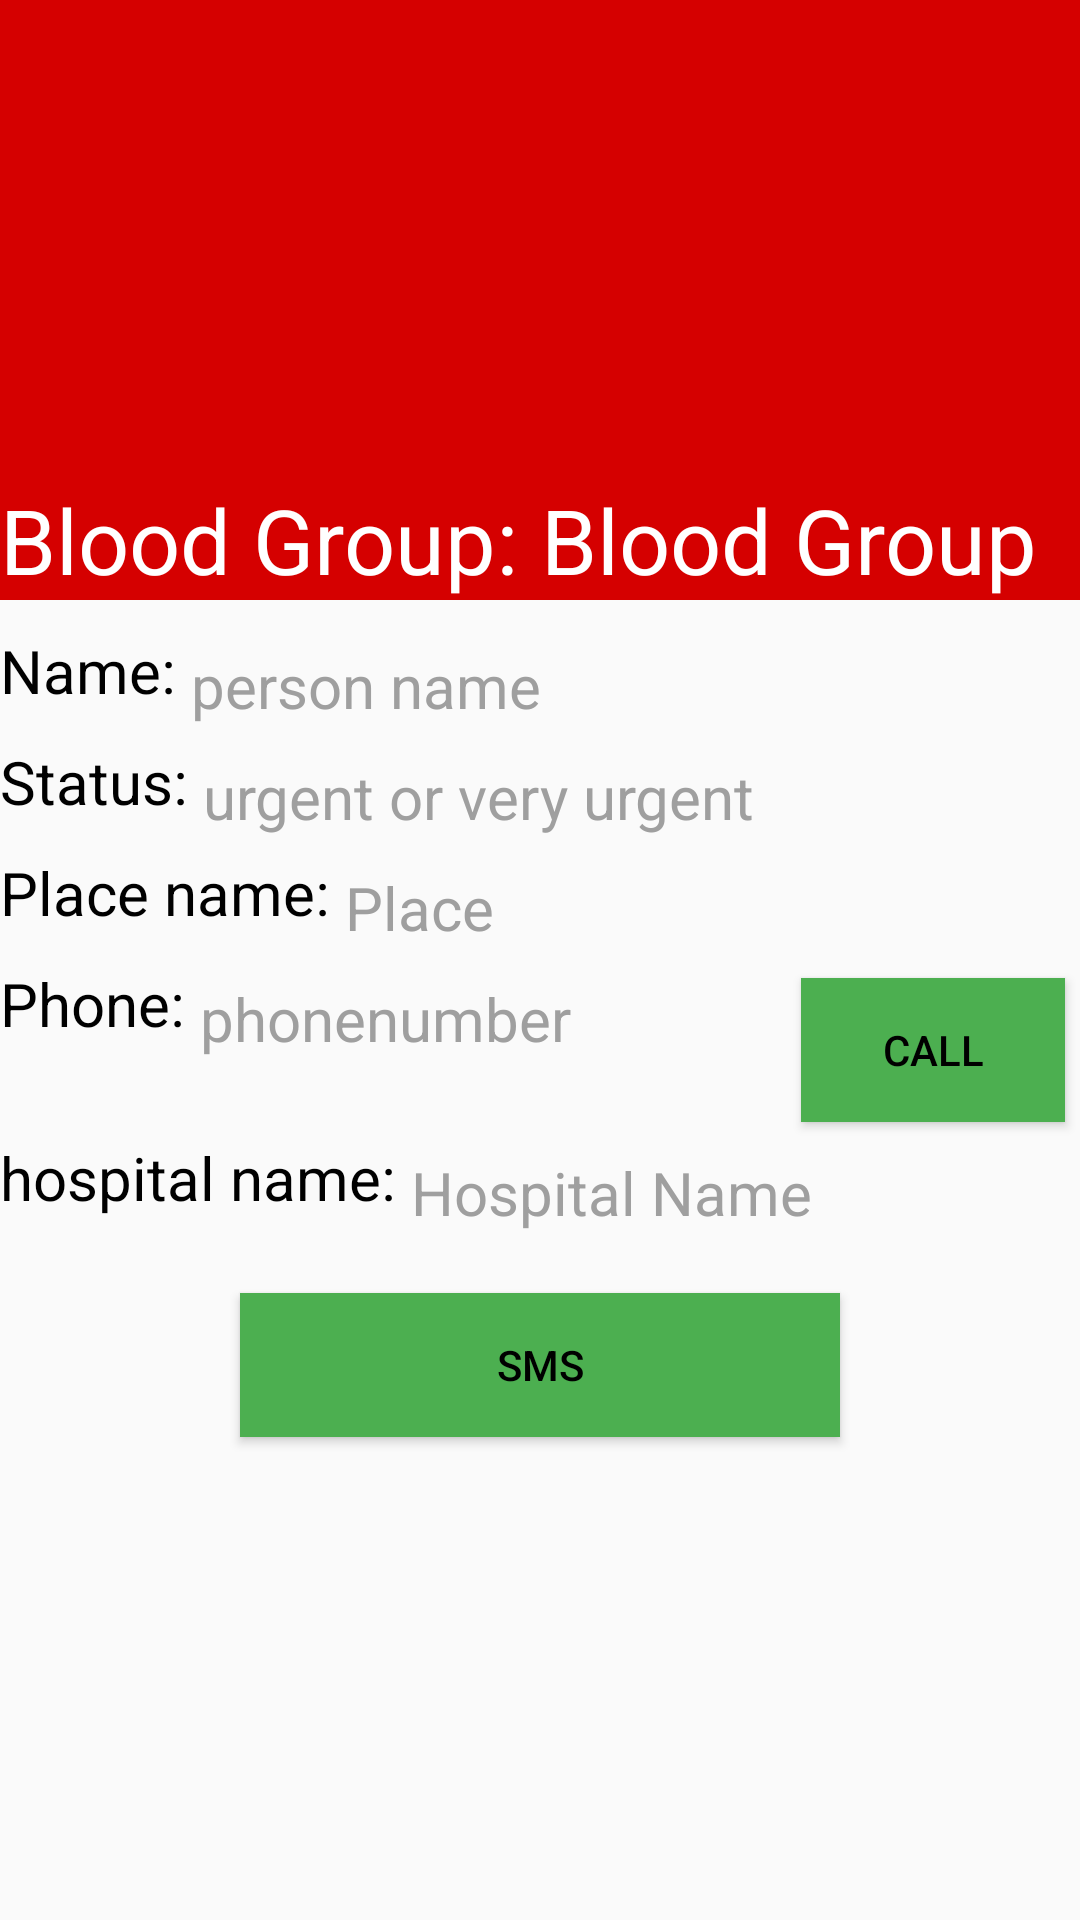

This screen was rendered from an Android layout file. Write that file and the resources it references.
<!-- AndroidManifest.xml: application theme AppTheme -->
<!-- res/layout/urgentblood_list_view_detail_activity.xml -->
<?xml version="1.0" encoding="utf-8"?>
<LinearLayout xmlns:android="http://schemas.android.com/apk/res/android"
    android:orientation="vertical"
    android:layout_width="match_parent"
    android:layout_height="match_parent">

    <RelativeLayout
        android:id="@+id/relativelayoutback"
        android:layout_width="match_parent"
        android:layout_height="200dp"
        android:background="#D50000">
        <TextView
            android:id="@+id/textview"
            android:layout_width="wrap_content"
            android:layout_height="wrap_content"
            android:textSize="30dp"
            android:textColor="#fff"
            android:text="Blood Group: "
            android:layout_alignParentBottom="true"/>

        <TextView
            android:id="@+id/bloodgroup1"
            android:layout_toRightOf="@+id/textview"
            android:layout_width="wrap_content"
            android:layout_height="wrap_content"
            android:layout_gravity="bottom"
            android:textColor="#fff"
            android:textSize="30dp"
            android:text="Blood Group"
            android:layout_alignParentBottom="true"/>
    </RelativeLayout>

    <LinearLayout
        android:layout_marginTop="10dp"
        android:layout_width="wrap_content"
        android:layout_height="wrap_content"
        android:orientation="vertical">

        <RelativeLayout
            android:layout_width="match_parent"
            android:layout_height="wrap_content">
            <TextView
                android:id="@+id/name"
                android:layout_width="wrap_content"
                android:layout_height="wrap_content"
                android:text="Name:"
                android:textColor="#000"
                android:textSize="20sp"/>
            <TextView
                android:id="@+id/personname1"
                android:layout_toRightOf="@+id/name"
                android:text="person name"
                android:layout_marginLeft="@dimen/activity_horizontal_margin"
                android:textColor="#9f9f9f"
                android:textSize="20sp"
                android:padding="5dp"
                android:layout_width="match_parent"
                android:layout_height="wrap_content" />

        </RelativeLayout>

        <RelativeLayout
            android:layout_width="match_parent"
            android:layout_height="wrap_content">
            <TextView
                android:id="@+id/status"
                android:layout_width="wrap_content"
                android:layout_height="wrap_content"
                android:text="Status:"
                android:textColor="#000"
                android:textSize="20sp"/>

            <TextView
                android:id="@+id/urgentorveryurgent1"
                android:textSize="20dp"
                android:padding="5dp"
                android:layout_toRightOf="@+id/status"
                android:layout_marginLeft="@dimen/activity_horizontal_margin"
                android:textColor="#9f9f9f"
                android:text="urgent or very urgent"
                android:layout_width="match_parent"
                android:layout_height="wrap_content" />
        </RelativeLayout>

        <RelativeLayout
            android:layout_width="match_parent"
            android:layout_height="wrap_content">
            <TextView
                android:id="@+id/Placename"
                android:layout_width="wrap_content"
                android:layout_height="wrap_content"
                android:text="Place name:"
                android:textColor="#000"
                android:textSize="20sp"/>


            <TextView
                android:id="@+id/place1"
                android:layout_width="match_parent"
                android:layout_height="wrap_content"
                android:layout_toRightOf="@+id/Placename"
                android:layout_marginLeft="@dimen/activity_horizontal_margin"
                android:text="Place"
                android:textColor="#9f9f9f"
                android:textSize="20dp"
                android:padding="5dp"/>

        </RelativeLayout>

        <RelativeLayout
            android:layout_width="match_parent"
            android:layout_height="wrap_content">
            <TextView
                android:id="@+id/Phonenumbersuma123"
                android:layout_width="wrap_content"
                android:layout_height="wrap_content"
                android:text="Phone:"
                android:textColor="#000"
                android:textSize="20sp"/>

            <TextView
                android:id="@+id/phonenumber1"
                android:text="phonenumber"
                android:layout_width="wrap_content"
                android:layout_height="wrap_content"
                android:layout_toRightOf="@+id/Phonenumbersuma123"
                android:layout_marginLeft="@dimen/activity_horizontal_margin"
                android:layout_gravity="center"
                android:textSize="20dp"
                android:textColor="#9f9f9f"
                android:padding="5dp"
                />
            <Button
                android:id="@+id/buttoncall"
                android:layout_width="wrap_content"
                android:layout_height="wrap_content"
                android:layout_margin="5dp"
                android:textColor="#000"
                android:text="call"
                android:background="#4CAF50"
                android:layout_alignParentRight="true"/>

        </RelativeLayout>

        <RelativeLayout
            android:layout_width="match_parent"
            android:layout_height="wrap_content">
            <TextView
                android:id="@+id/hospitalname123"
                android:layout_width="wrap_content"
                android:layout_height="wrap_content"
                android:text="hospital name:"
                android:textColor="#000"
                android:textSize="20sp"/>

            <TextView
                android:id="@+id/hospitalname1"
                android:text="Hospital Name"
                android:layout_width="match_parent"
                android:layout_height="wrap_content"
                android:layout_toRightOf="@+id/hospitalname123"
                android:layout_marginLeft="@dimen/activity_horizontal_margin"
                android:layout_gravity="center"
                android:textSize="20dp"
                android:textColor="#9f9f9f"
                android:padding="5dp"
                />


        </RelativeLayout>

        <RelativeLayout
            android:layout_width="match_parent"
            android:layout_height="wrap_content">

            <Button
                android:id="@+id/buttonchat"
                android:layout_width="match_parent"
                android:elevation="5dp"
                android:layout_height="wrap_content"
                android:layout_gravity="center"
                android:textColor="#000"
                android:background="#4CAF50"
                android:layout_marginTop="15dp"
                android:layout_marginBottom="10dp"
                android:layout_marginLeft="80dp"
                android:layout_marginRight="80dp"
                android:text="sms" />


        </RelativeLayout>
    </LinearLayout>

</LinearLayout>
<!-- resources referenced by this layout -->
<resources>
  <style name="AppTheme" parent="Theme.AppCompat.Light.DarkActionBar">
          
          <item name="colorPrimary">#D32F2F</item>
          <item name="colorPrimaryDark">#D50000</item>
          <item name="colorAccent">@color/colorAccent</item>
      </style>
  <color name="colorAccent">#FFEB3B</color>
</resources>
